6-way image classification set "images" from GitHub (denvitiuk/compvision); label vocabulary: Ehrmann High Protein Joghurt Kirsche, Ja Kafee Sahnee, Jack Daniels with Cola, Kinder Pingui, Milch Schnitte common, Miree.

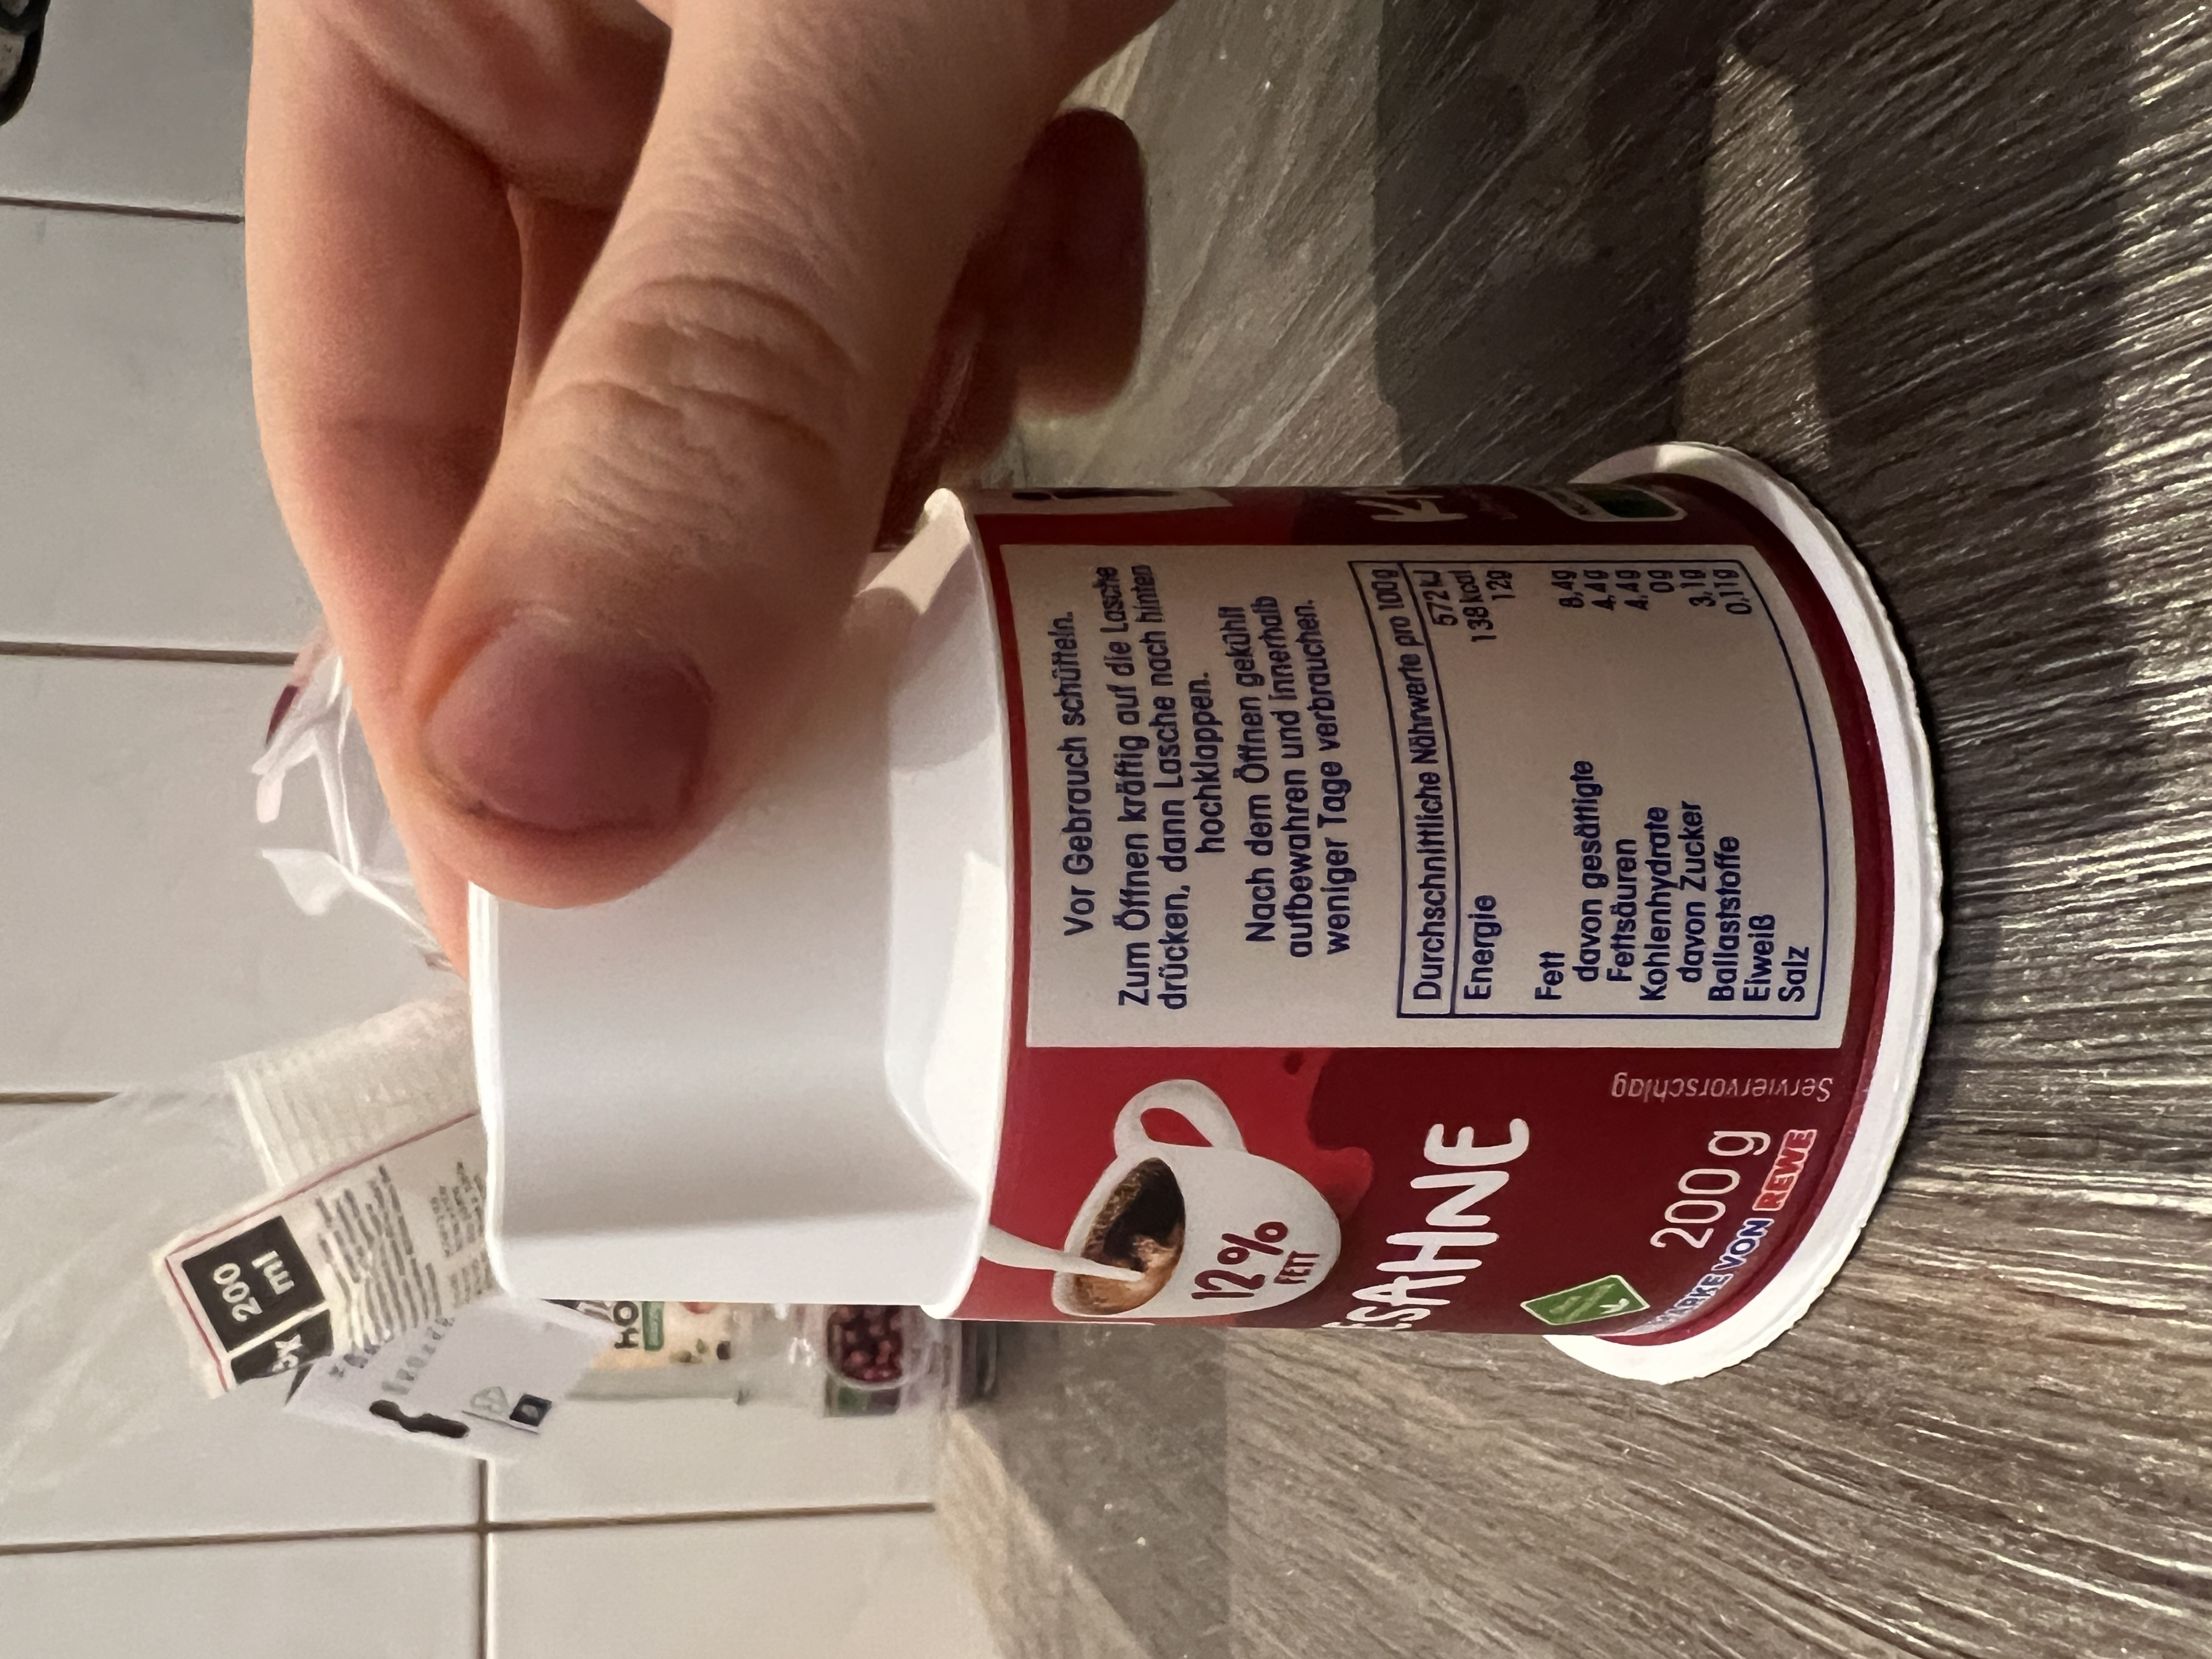
Label: Ja Kafee Sahnee

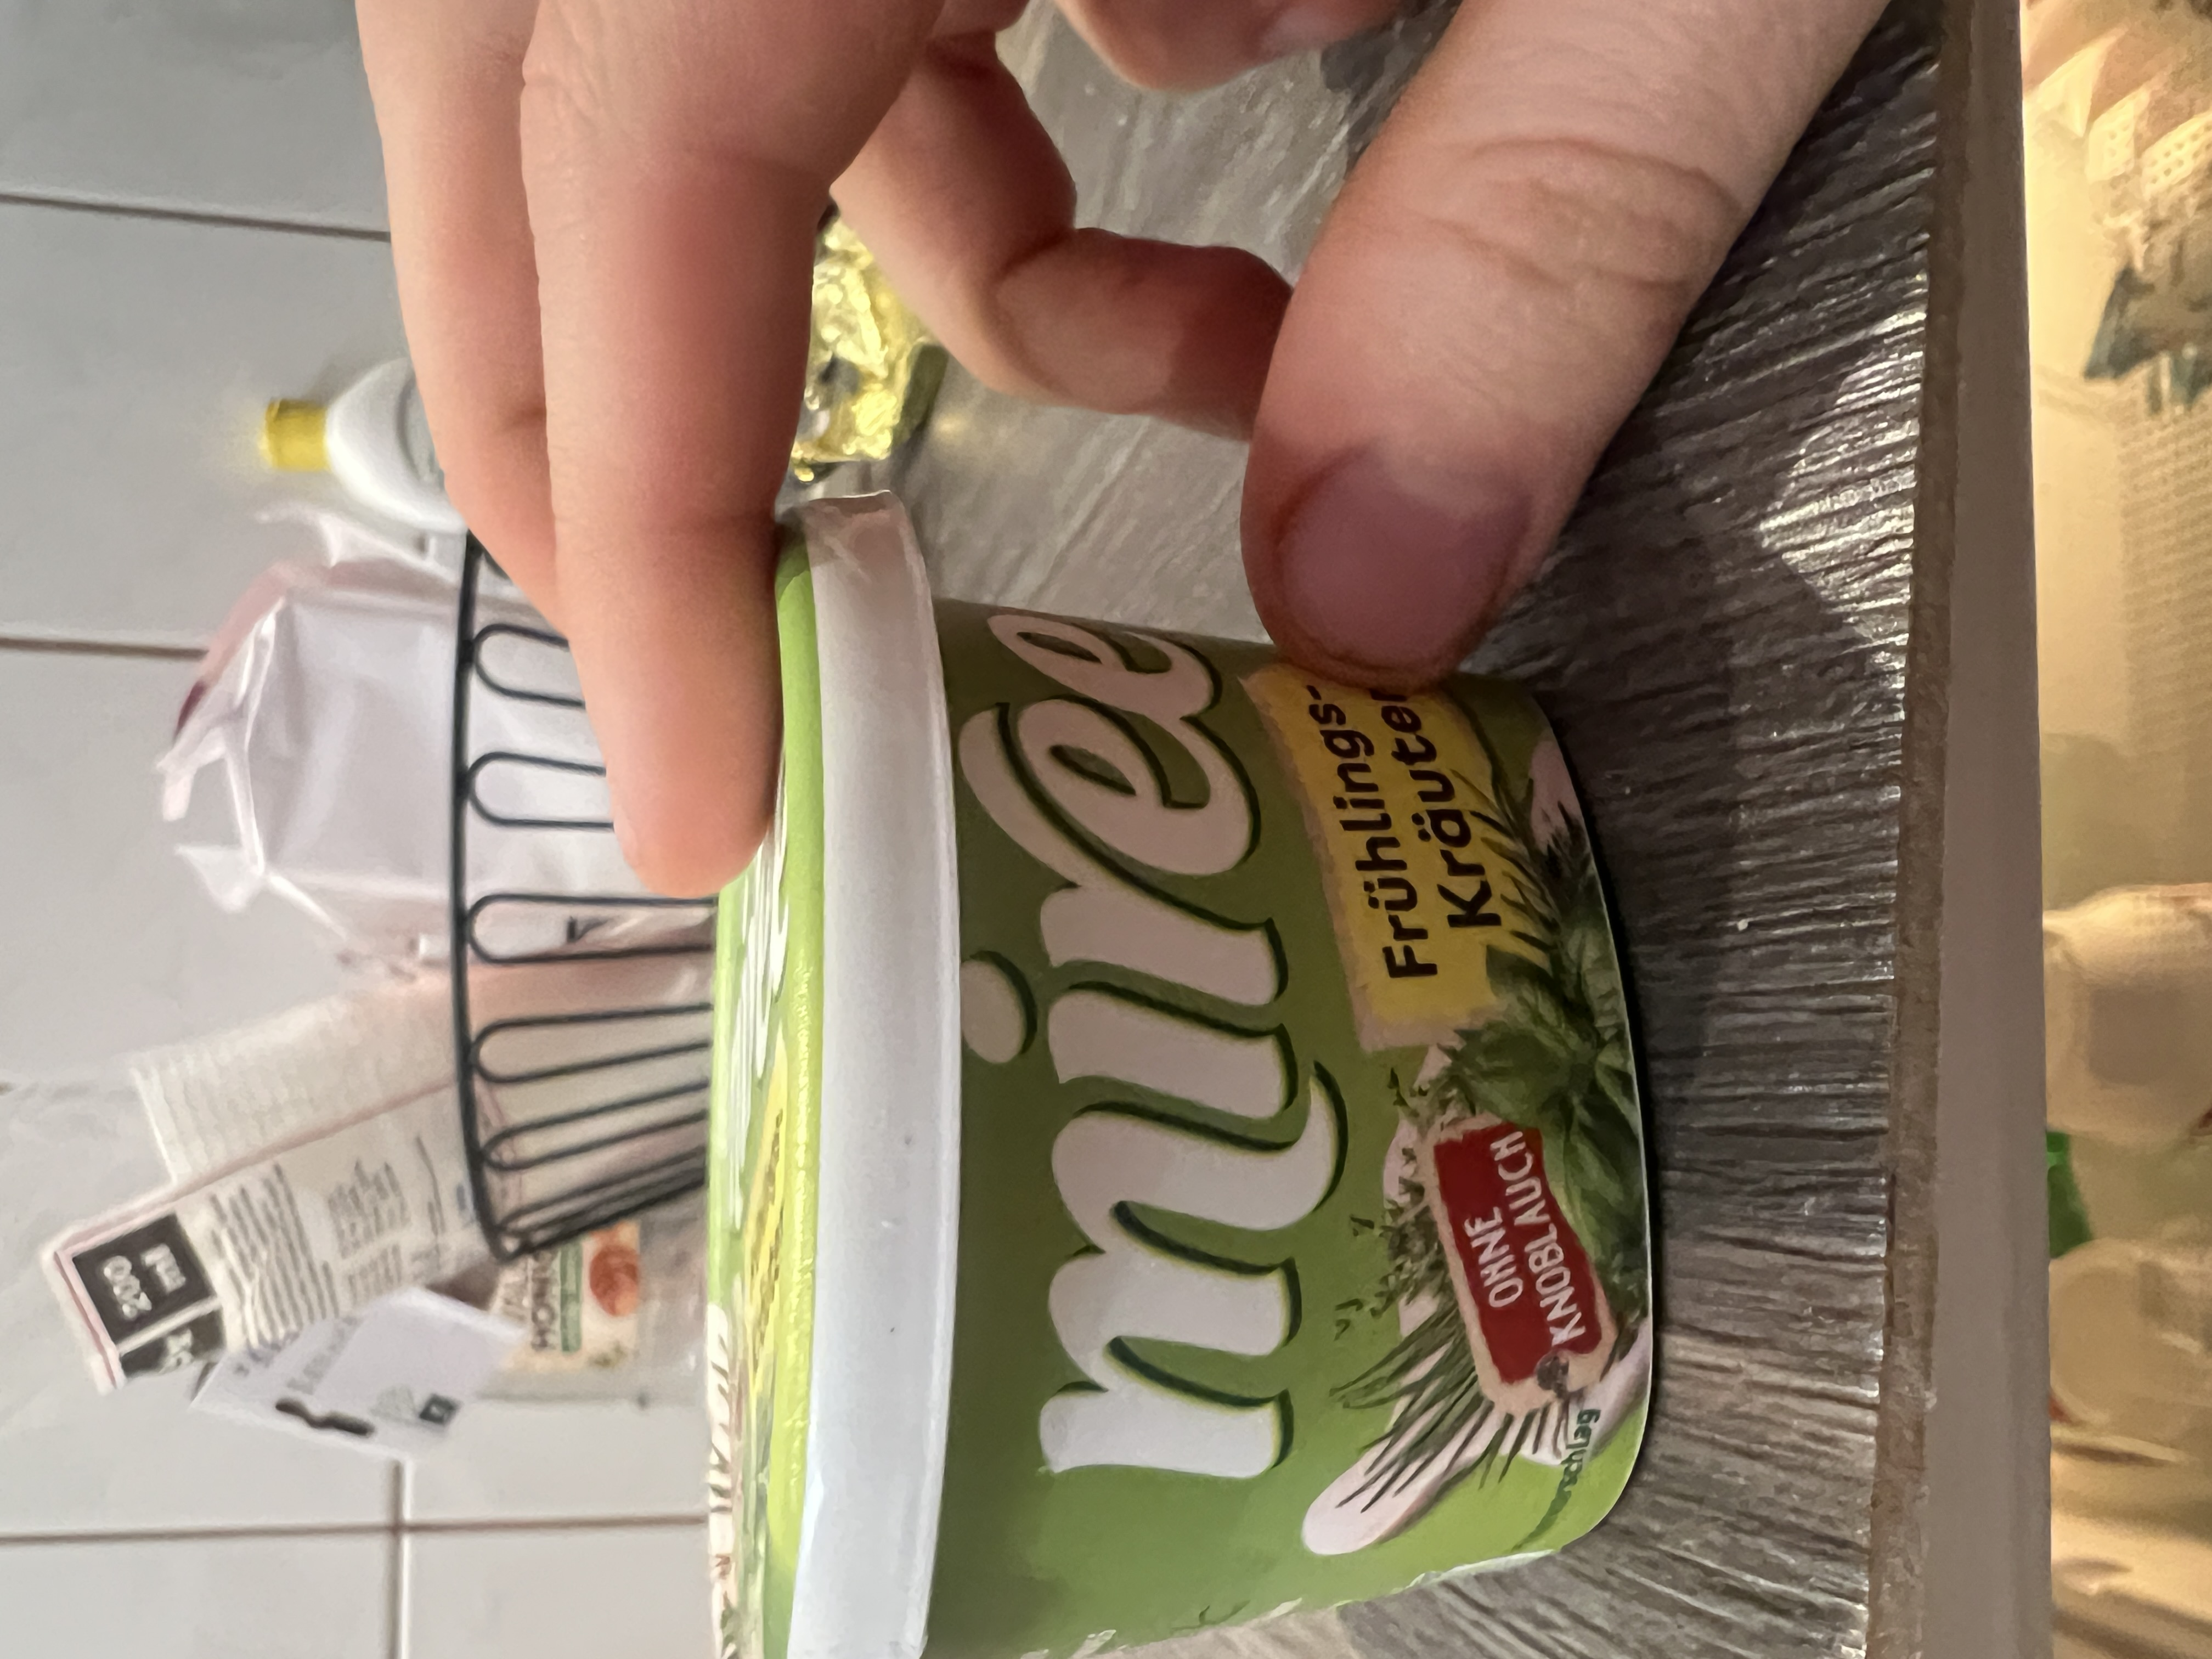
Label: Miree

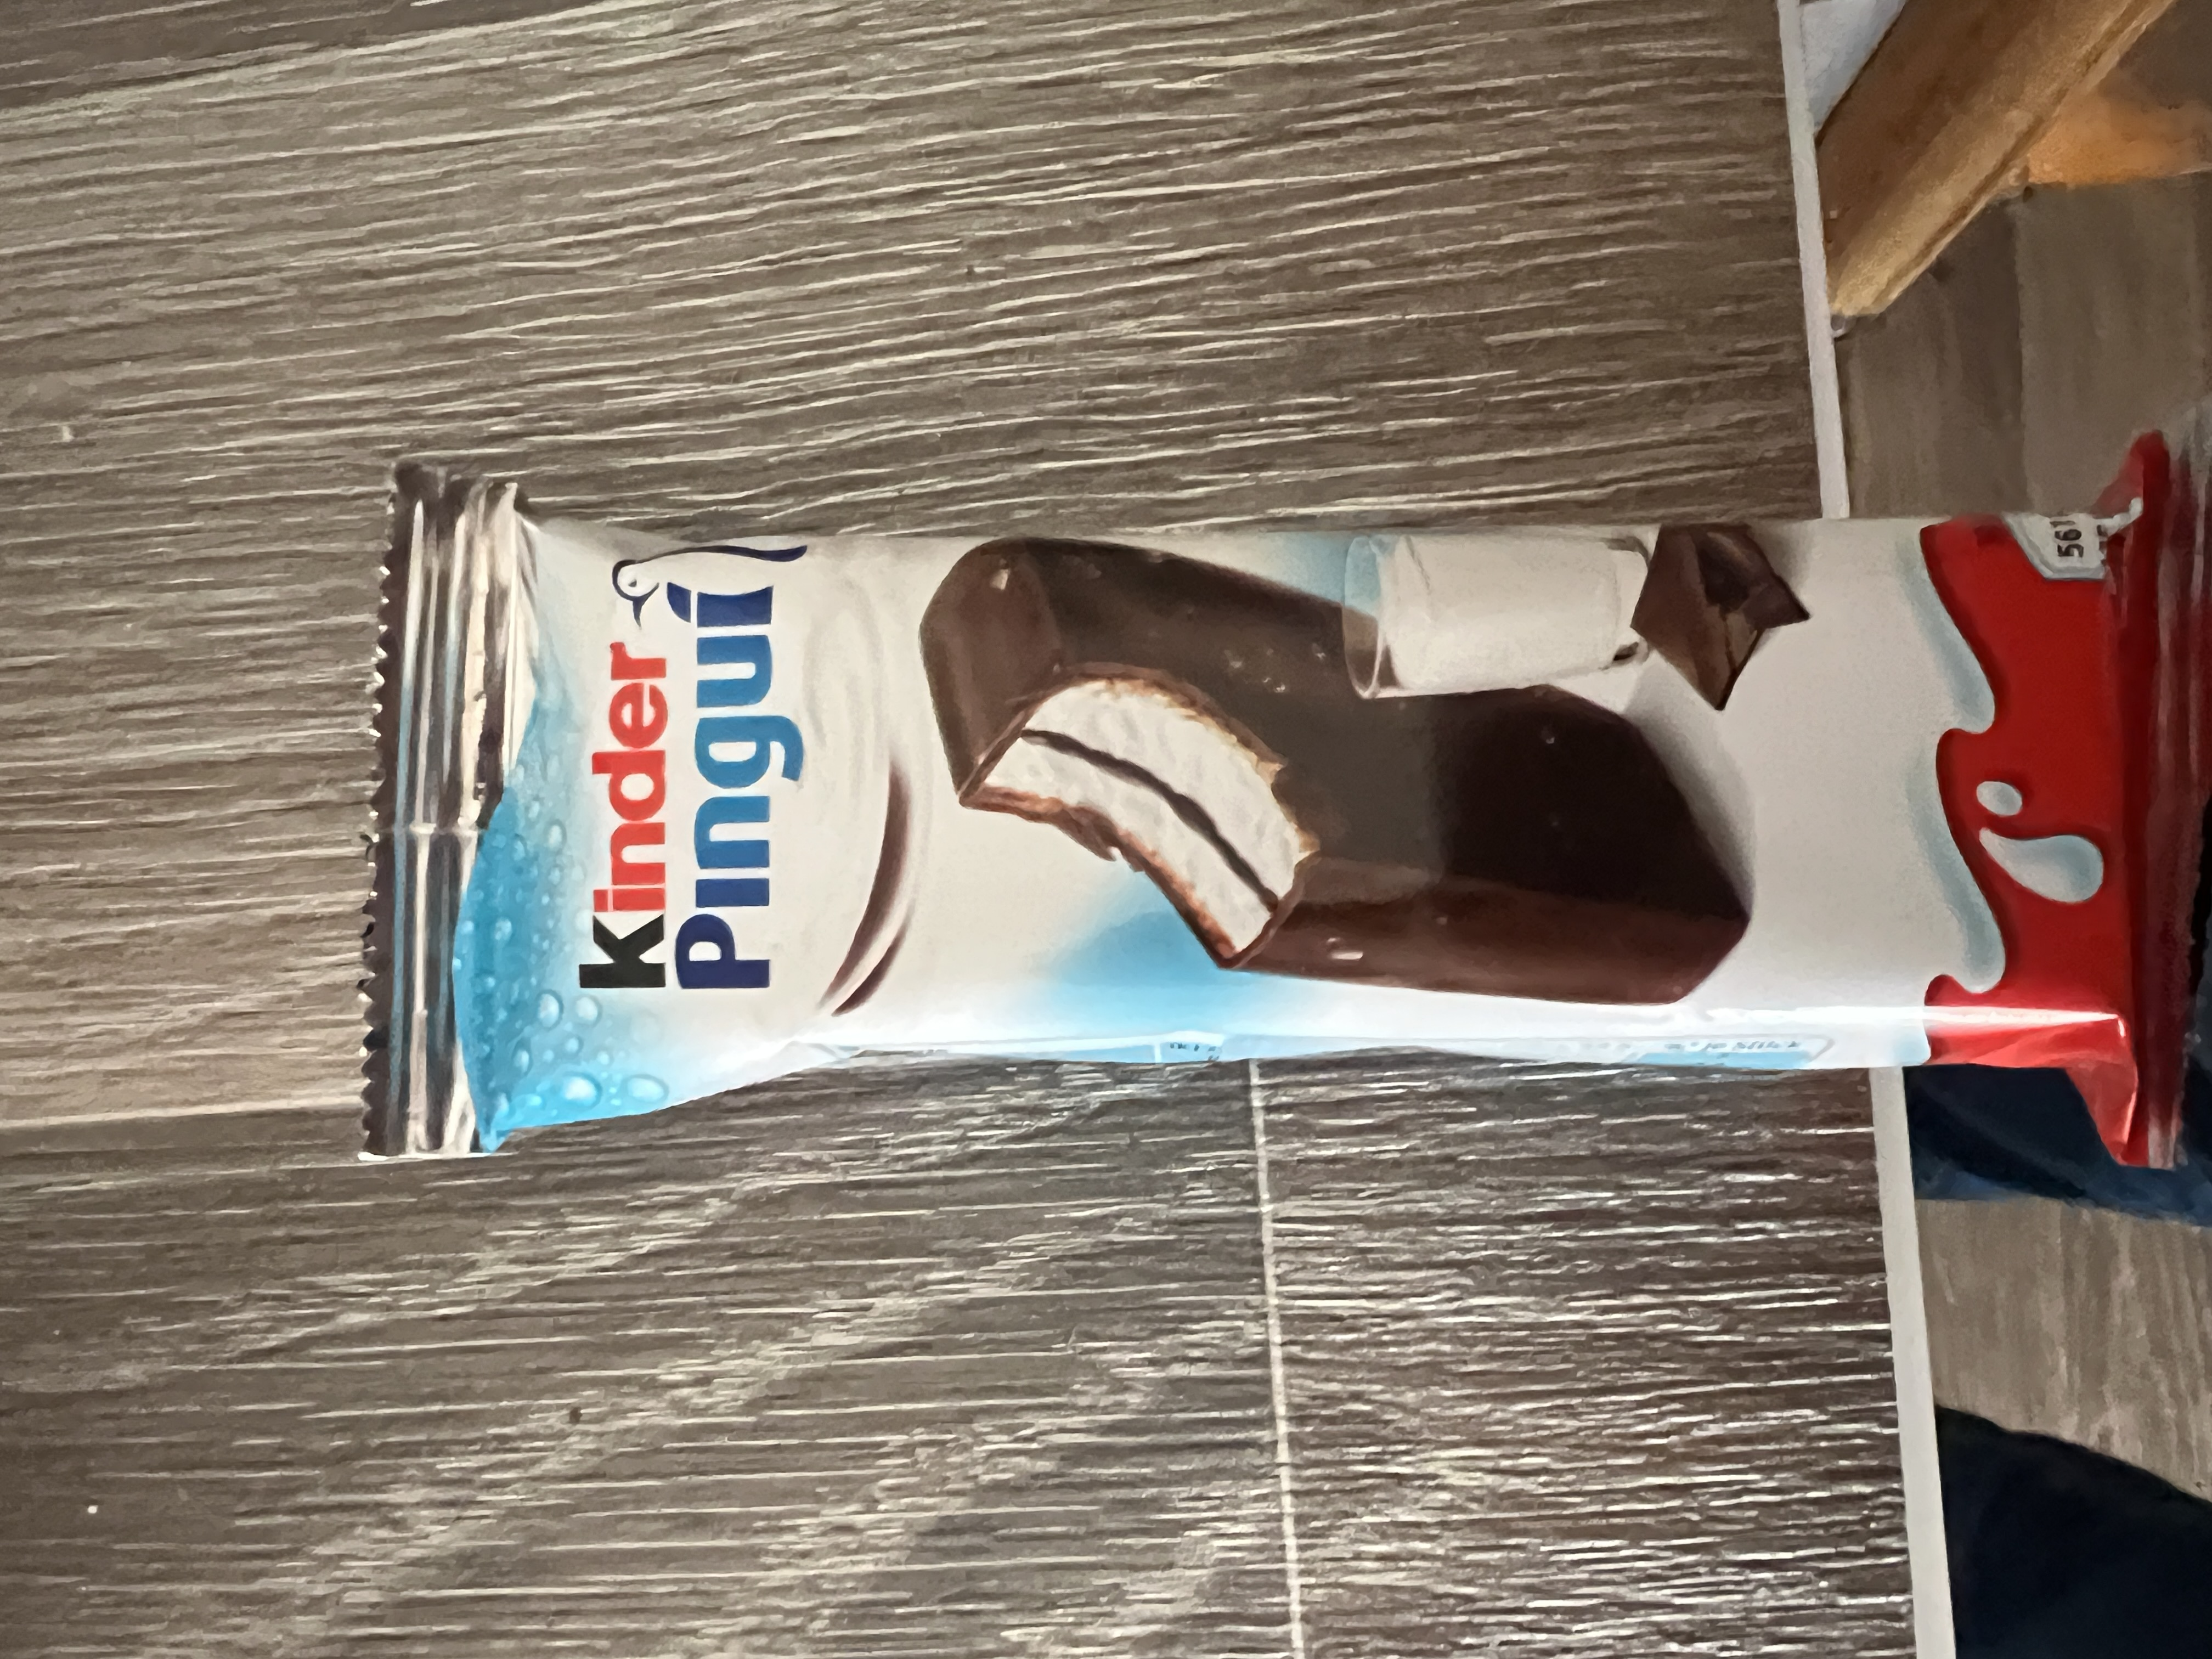
Label: Kinder Pingui

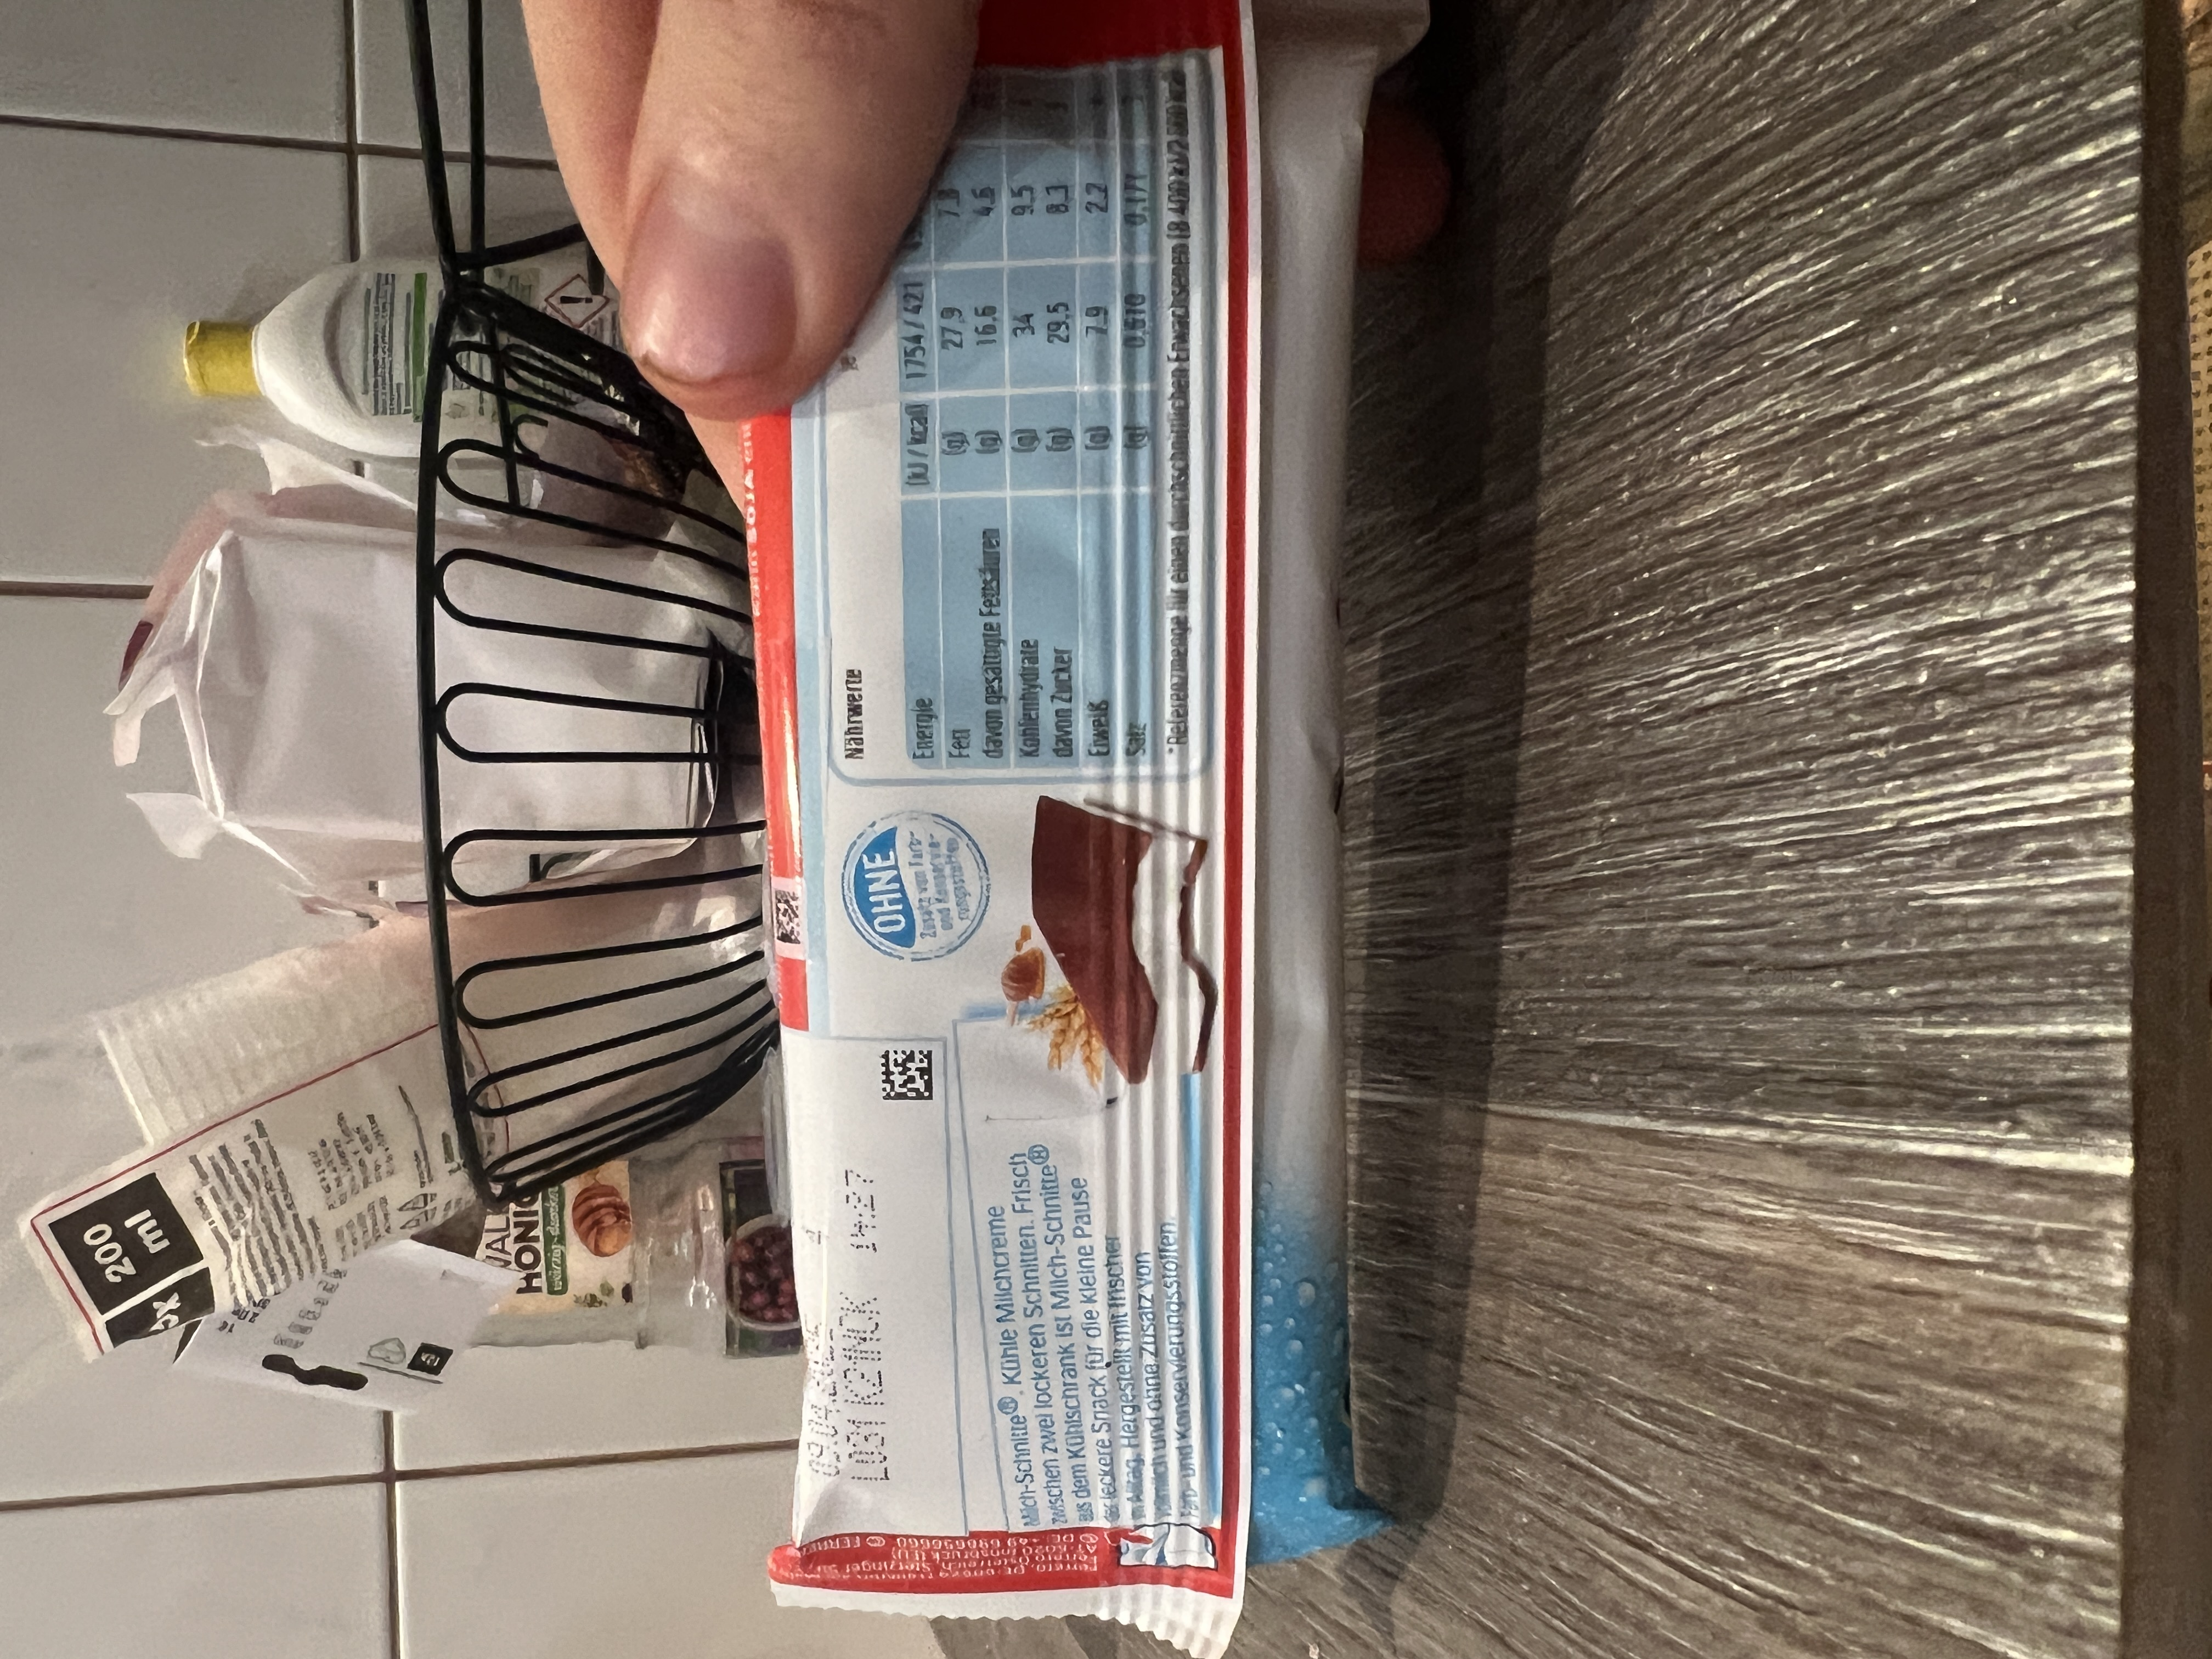
Label: Milch Schnitte common

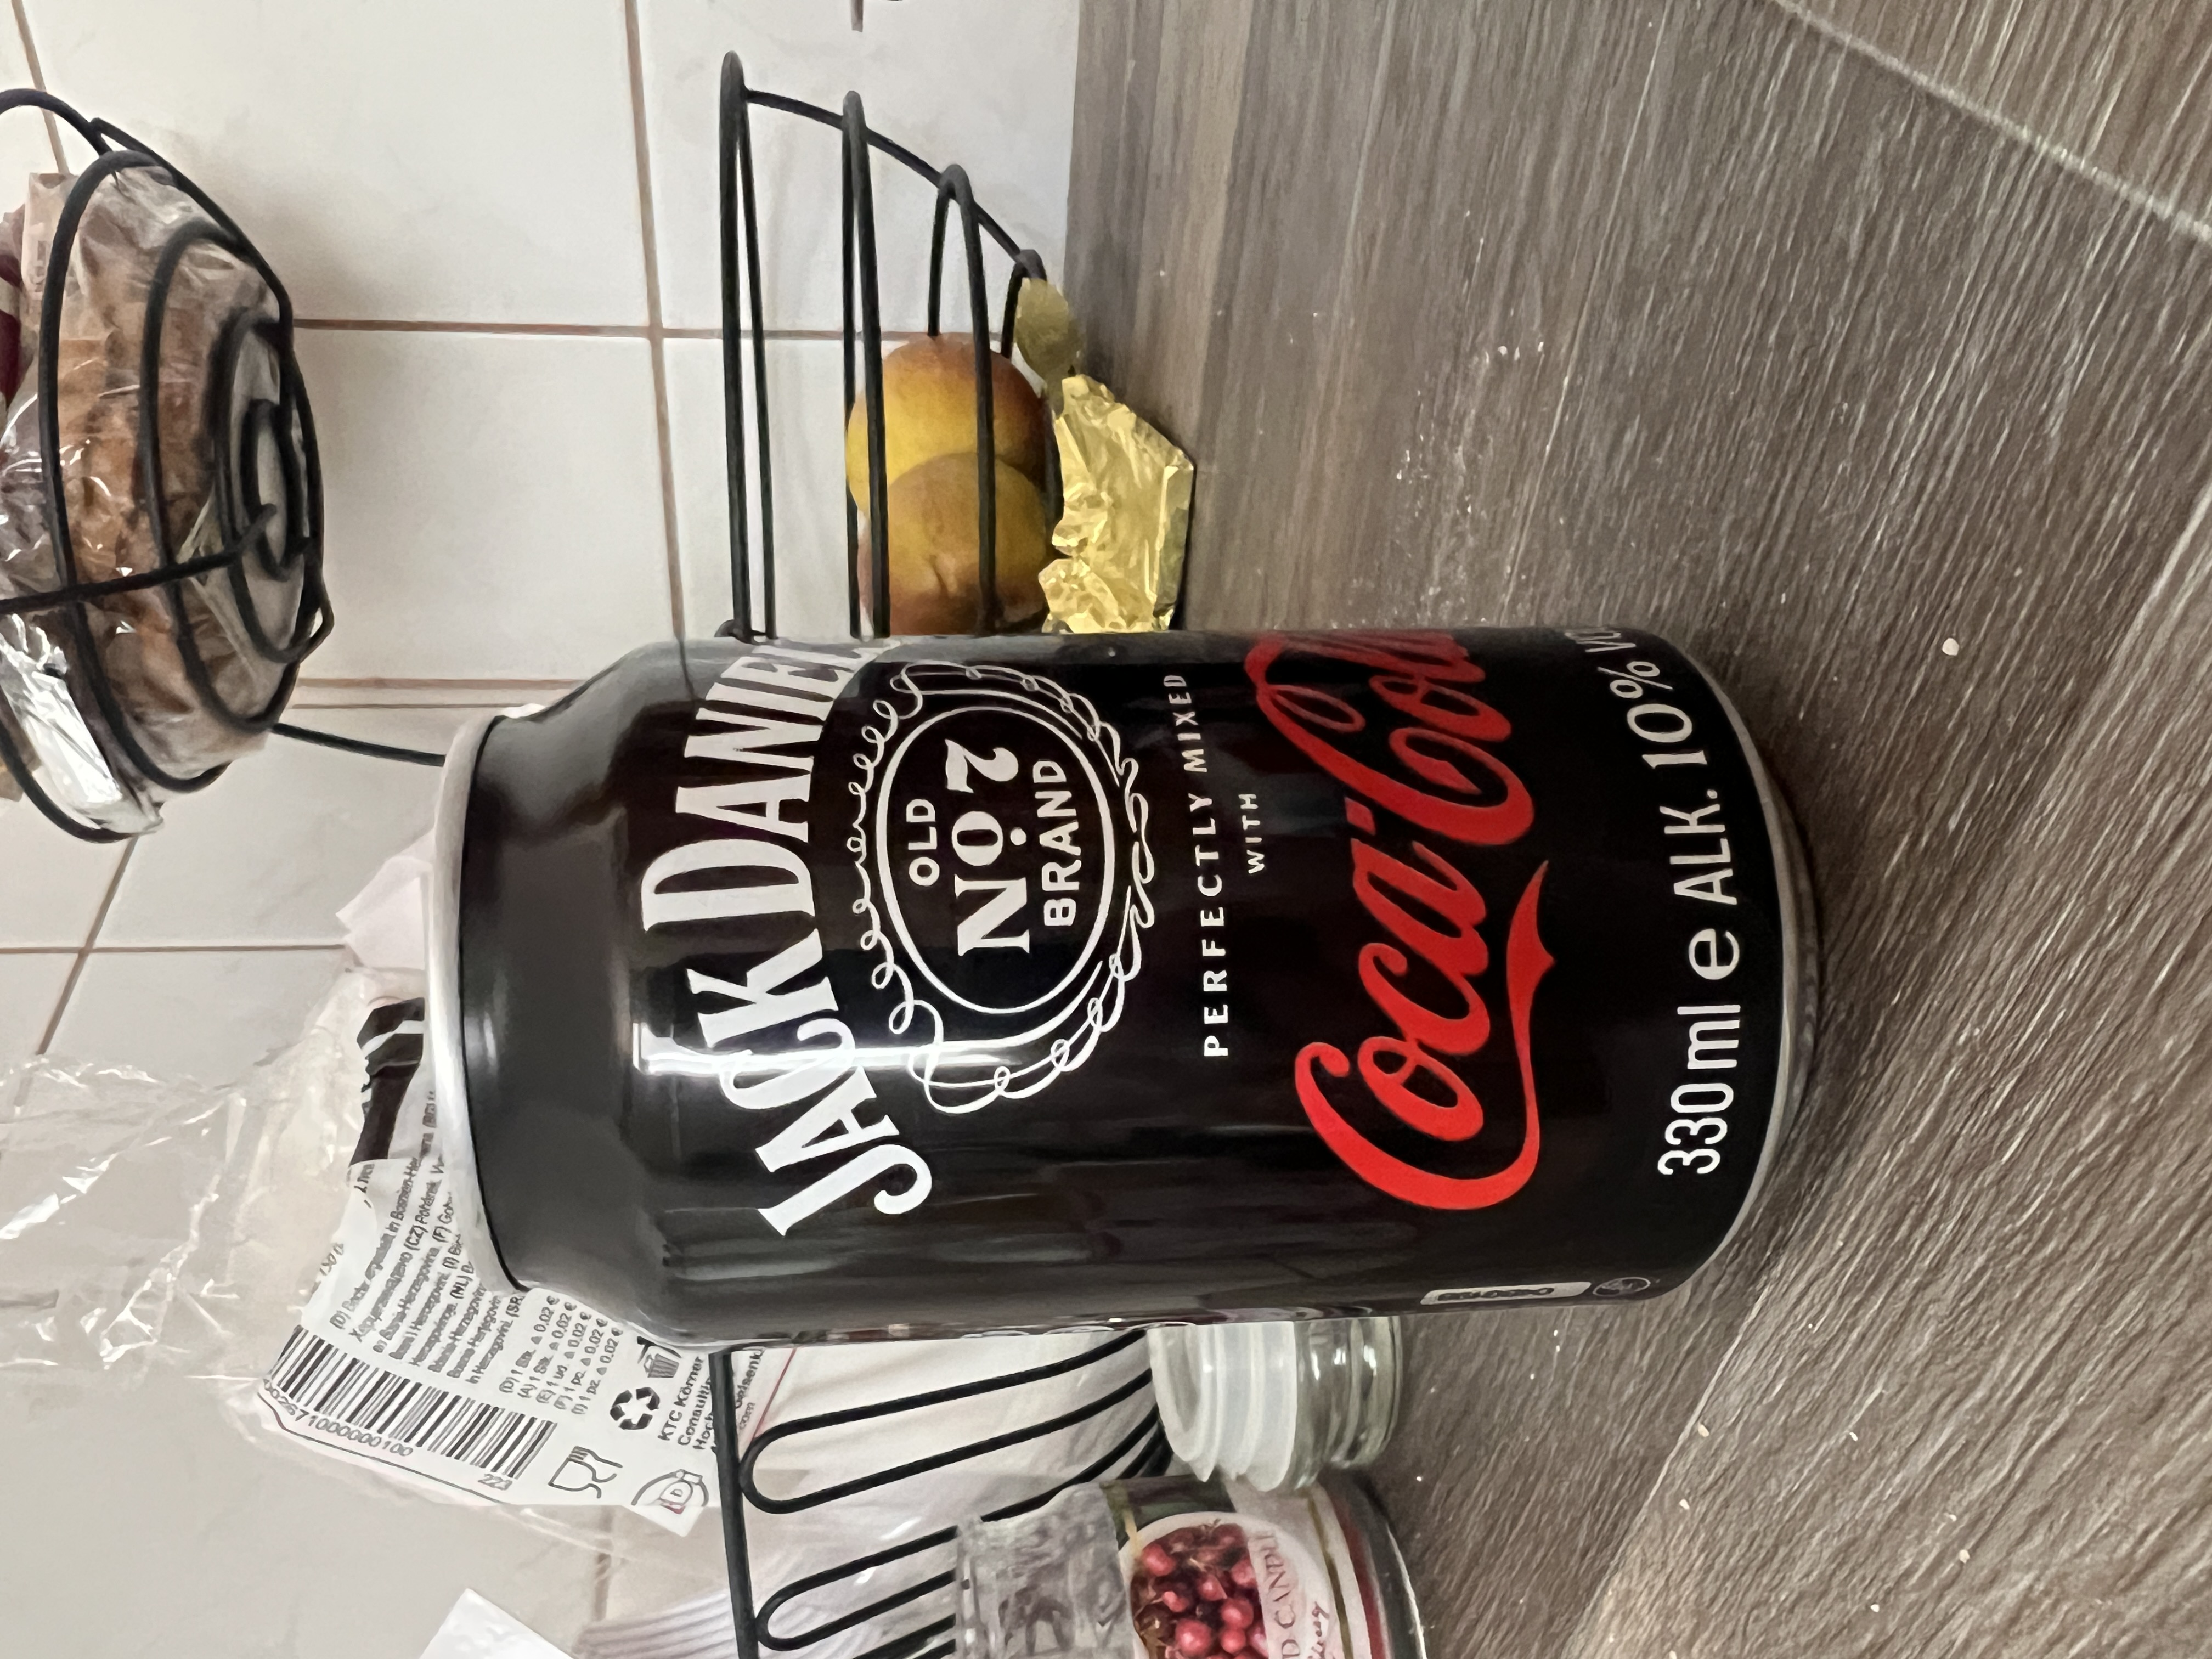
Label: Jack Daniels with Cola

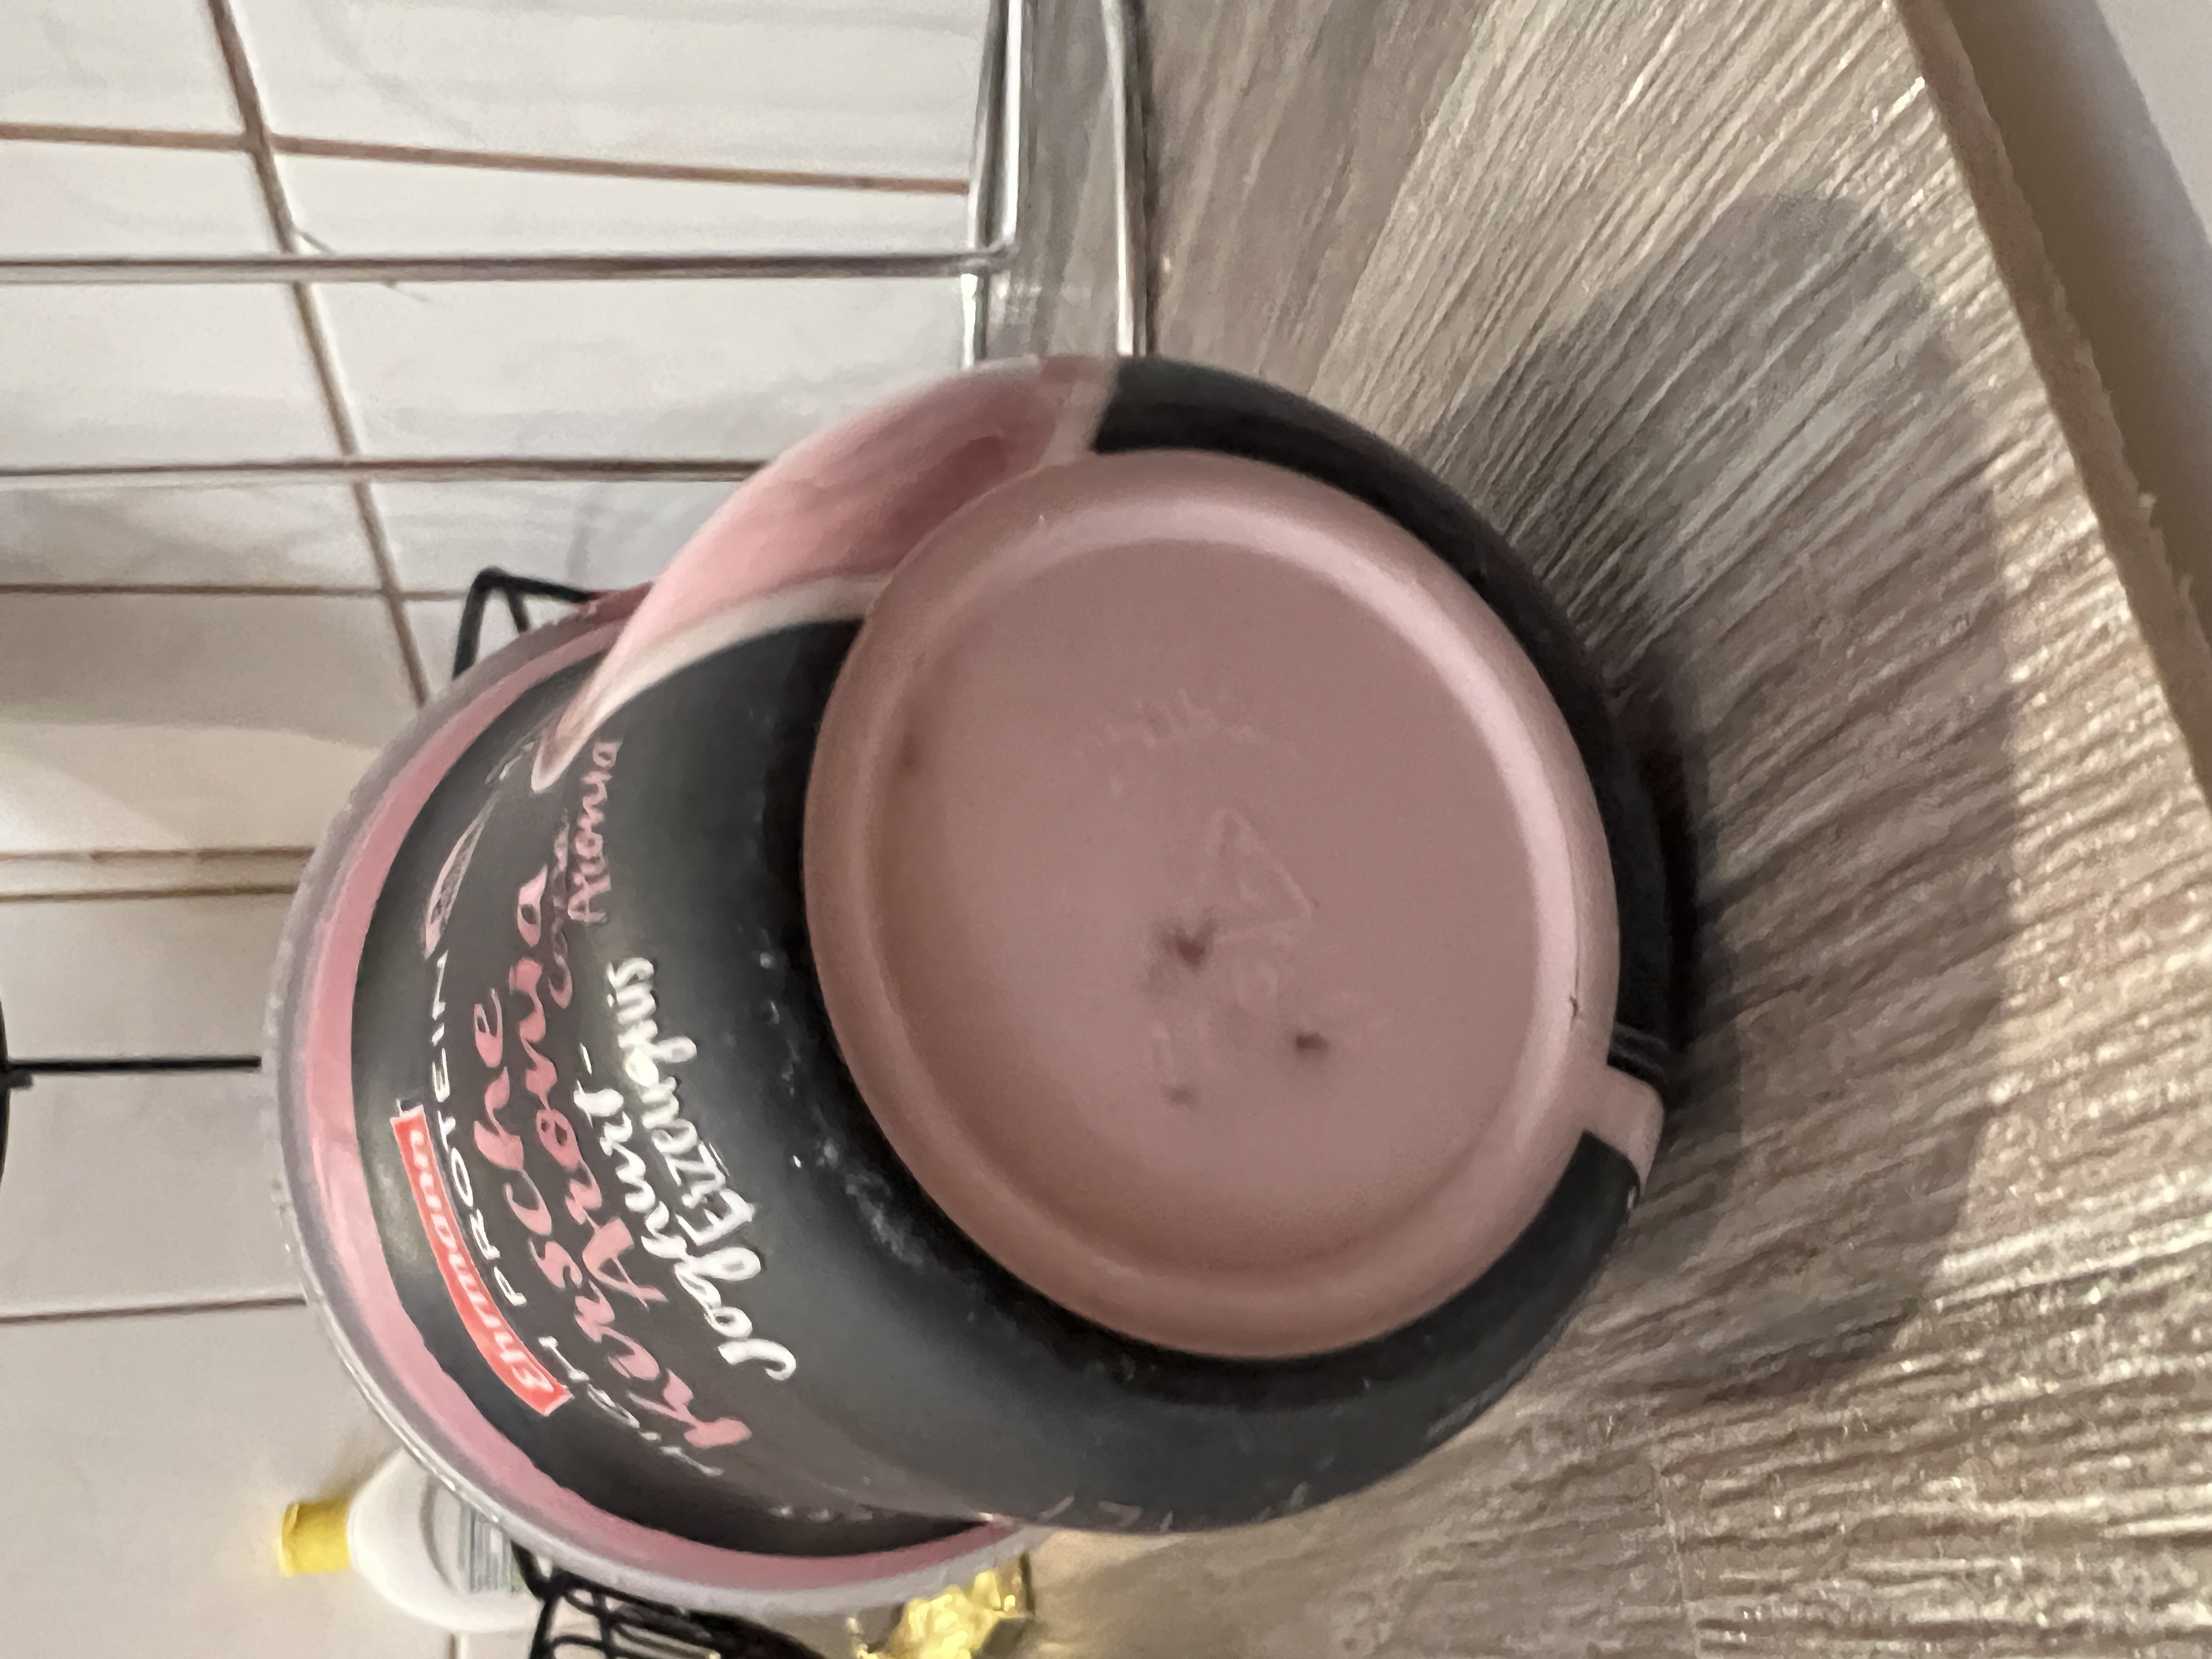
Label: Ehrmann High Protein Joghurt Kirsche
